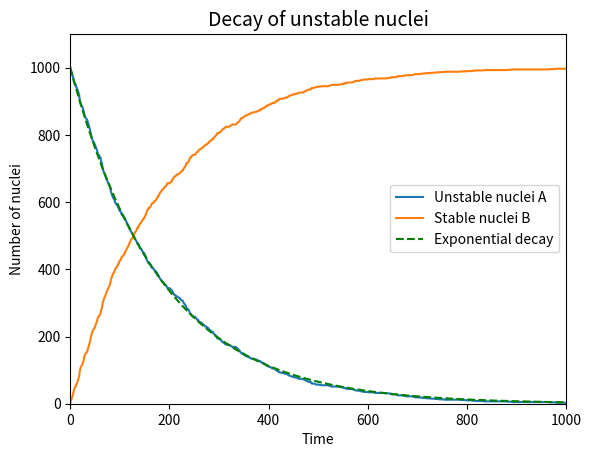

The matplotlib source for this figure:
#!/usr/bin/python3

from random import random
import numpy as np
import matplotlib.pyplot as plt

# Statheres

NA0 = 1000    # arxikoi astatheis purines
NA = NA0
NB = 0        # arxikoi staatheroi pirines
tau = 3.053*60 # xronos imiseias zwis
dt = 1.0      # xroniko vima

p = 1 - np.exp(-dt/tau)  # pithanotita diaspasis se ena xroniko vima
tmax = 1000      # sunolikos xronos gia tin prosomoiwsi

# Grafimata
tpoints = np.arange(0.0,tmax,dt)
theory=[]
theory = NA0*np.exp(-tpoints/tau)
TApoints = []
TBpoints = []

# Main program
for t in tpoints:
    TApoints.append(NA)
    TBpoints.append(NB)

    # Oi purines poy diaspastikan
    decay = 0
    for i in range(NA):
        if random() < p :
            decay += 1
    NA = NA - decay
    NB = NB + decay

plt.plot(tpoints,TApoints,label="Unstable nuclei A")
plt.plot(tpoints,TBpoints,label="Stable nuclei B")
plt.plot(tpoints,theory,'g--',label="Exponential decay")
plt.xlabel("Time")
plt.ylabel("Number of nuclei")
plt.title("Decay of unstable nuclei",size=14)
plt.legend()
plt.xlim(0,tmax)
plt.ylim(0,1.1*NA0)
plt.show()
